Run: headless pygame with SDL's dummy video driver; simulated clock (each Clock.tick advances the game by its frame time, no real sleeping); random seed 0; keys injected as events and as key.get_pressed() state; no mouse input; restart key R tapped at the start of phases 3 and 4.
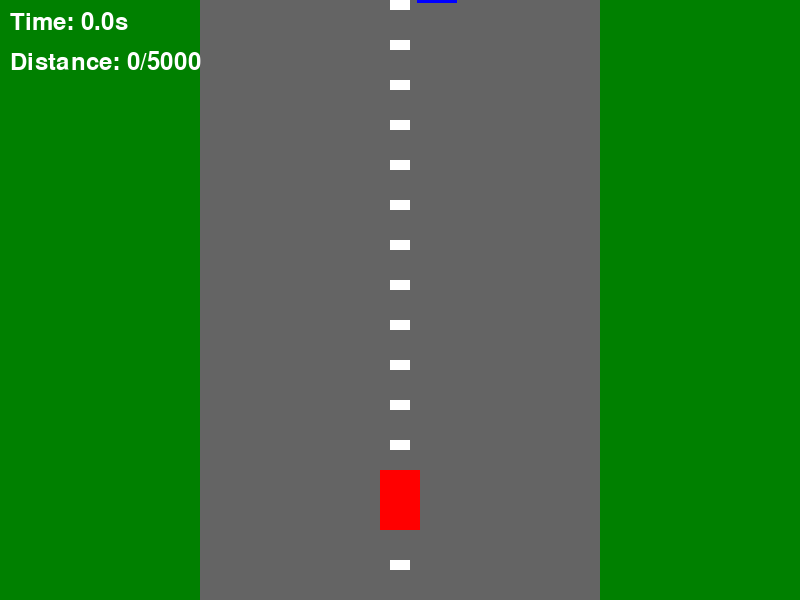
Frame 1 of 4 · flips 1–60 · no input
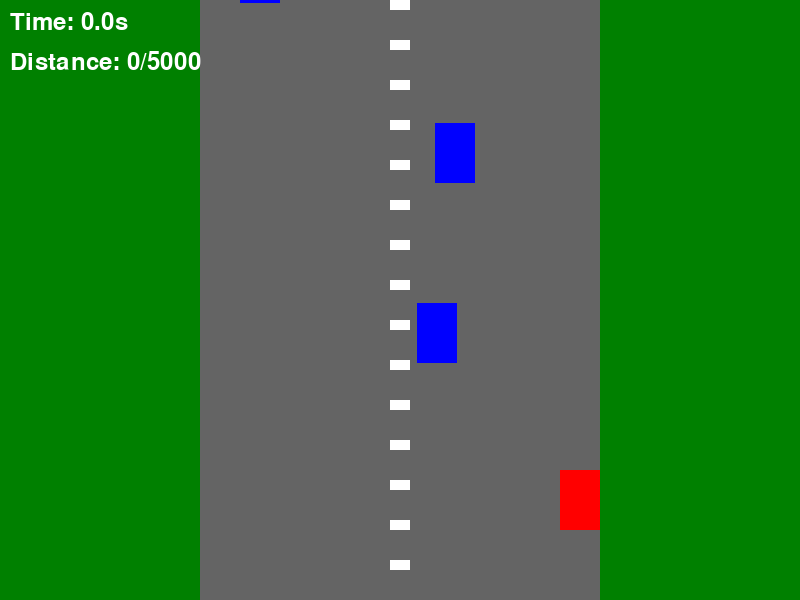
Frame 2 of 4 · flips 61–180 · tapped SPACE, RETURN · held RIGHT (→), D
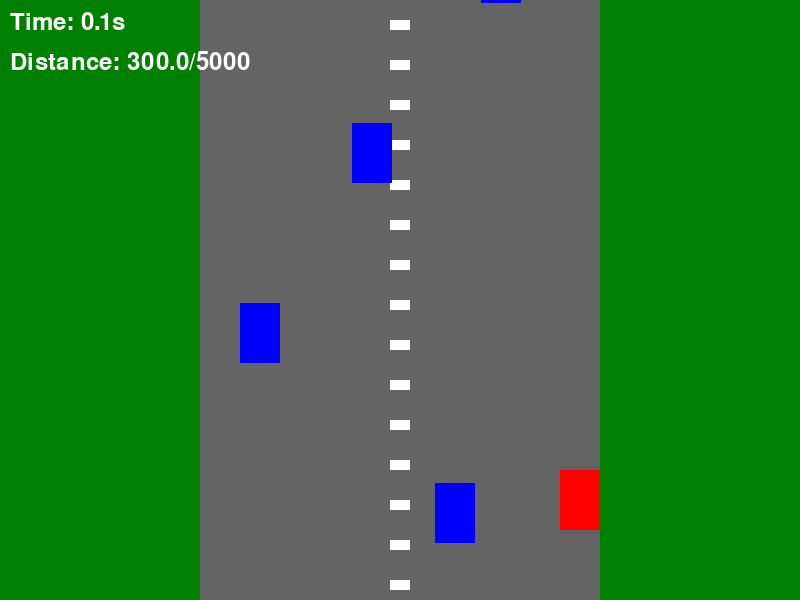
Frame 3 of 4 · flips 181–300 · tapped R · held DOWN (↓), S
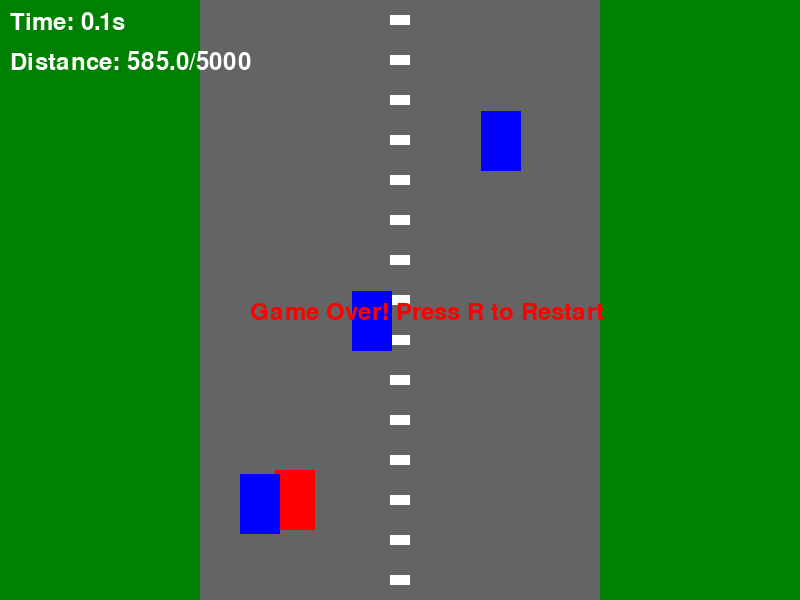
Frame 4 of 4 · flips 301–420 · tapped R · held LEFT (←), A, UP (↑), W

The pygame program that drew these frames:

import pygame
import random
import time

# Initialize Pygame
pygame.init()

# Screen settings
WIDTH, HEIGHT = 800, 600
screen = pygame.display.set_mode((WIDTH, HEIGHT))
pygame.display.set_caption("Pole Position - Level 1")

# Colors
WHITE = (255, 255, 255)
GRAY = (100, 100, 100)
GREEN = (0, 128, 0)
RED = (255, 0, 0)
BLUE = (0, 0, 255)

# Player car settings
player_img = pygame.Surface((40, 60))
player_img.fill(RED)
player_rect = player_img.get_rect(center=(WIDTH // 2, HEIGHT - 100))
player_speed = 5
player_steer = 5

# Opponent car settings
opponent_img = pygame.Surface((40, 60))
opponent_img.fill(BLUE)
opponents = []
OPPONENT_SPEED = 3
SPAWN_INTERVAL = 60  # Frames between spawns

# Track settings
ROAD_WIDTH = 400
FINISH_LINE = 5000  # Distance in pixels to finish
scroll_y = 0
scroll_speed = 5

# Game variables
clock = pygame.time.Clock()
font = pygame.font.SysFont("arial", 36)
game_state = "playing"
start_time = time.time()
best_time = float("inf")

# Main game loop
running = True
frame_count = 0
while running:
    for event in pygame.event.get():
        if event.type == pygame.QUIT:
            running = False
        if event.type == pygame.KEYDOWN and game_state != "playing" and event.key == pygame.K_r:
            # Restart game
            game_state = "playing"
            scroll_y = 0
            player_rect.center = (WIDTH // 2, HEIGHT - 100)
            opponents.clear()
            start_time = time.time()

    if game_state == "playing":
        # Player controls
        keys = pygame.key.get_pressed()
        if keys[pygame.K_LEFT] and player_rect.left > (WIDTH - ROAD_WIDTH) // 2:
            player_rect.x -= player_steer
        if keys[pygame.K_RIGHT] and player_rect.right < (WIDTH + ROAD_WIDTH) // 2:
            player_rect.x += player_steer
        if keys[pygame.K_UP]:
            scroll_y += scroll_speed
        if keys[pygame.K_DOWN]:
            scroll_y += scroll_speed * 0.5  # Slower backward movement

        # Spawn opponents
        frame_count += 1
        if frame_count % SPAWN_INTERVAL == 0:
            x = random.randint((WIDTH - ROAD_WIDTH) // 2 + 20, (WIDTH + ROAD_WIDTH) // 2 - 60)
            opponents.append(opponent_img.get_rect(topleft=(x, -60)))

        # Update opponents
        for opp in opponents[:]:
            opp.y += OPPONENT_SPEED
            if opp.top > HEIGHT:
                opponents.remove(opp)
            # Collision detection
            if player_rect.colliderect(opp):
                game_state = "game_over"
                break

        # Check win condition
        elapsed_time = time.time() - start_time
        if scroll_y >= FINISH_LINE:
            game_state = "win"
            if elapsed_time < best_time:
                best_time = elapsed_time

        # Check time limit (e.g., 90 seconds)
        if elapsed_time > 90:
            game_state = "game_over"

    # Drawing
    screen.fill(GREEN)  # Grass
    pygame.draw.rect(screen, GRAY, ((WIDTH - ROAD_WIDTH) // 2, 0, ROAD_WIDTH, HEIGHT))  # Road
    # White lines for road effect
    for y in range(0, HEIGHT, 40):
        pygame.draw.rect(screen, WHITE, (WIDTH // 2 - 10, (y - (scroll_y % 40)) % HEIGHT, 20, 10))

    # Draw player and opponents
    screen.blit(player_img, player_rect)
    for opp in opponents:
        screen.blit(opponent_img, opp)

    # Draw HUD
    timer_text = font.render(f"Time: {elapsed_time:.1f}s", True, WHITE)
    screen.blit(timer_text, (10, 10))
    distance_text = font.render(f"Distance: {scroll_y}/{FINISH_LINE}", True, WHITE)
    screen.blit(distance_text, (10, 50))
    if best_time != float("inf"):
        best_text = font.render(f"Best Time: {best_time:.1f}s", True, WHITE)
        screen.blit(best_text, (10, 90))

    # Game over or win screen
    if game_state == "game_over":
        text = font.render("Game Over! Press R to Restart", True, RED)
        screen.blit(text, (WIDTH // 2 - 150, HEIGHT // 2))
    elif game_state == "win":
        text = font.render(f"You Win! Time: {elapsed_time:.1f}s Press R to Restart", True, RED)
        screen.blit(text, (WIDTH // 2 - 200, HEIGHT // 2))

    pygame.display.flip()
    clock.tick(60)

pygame.quit()
